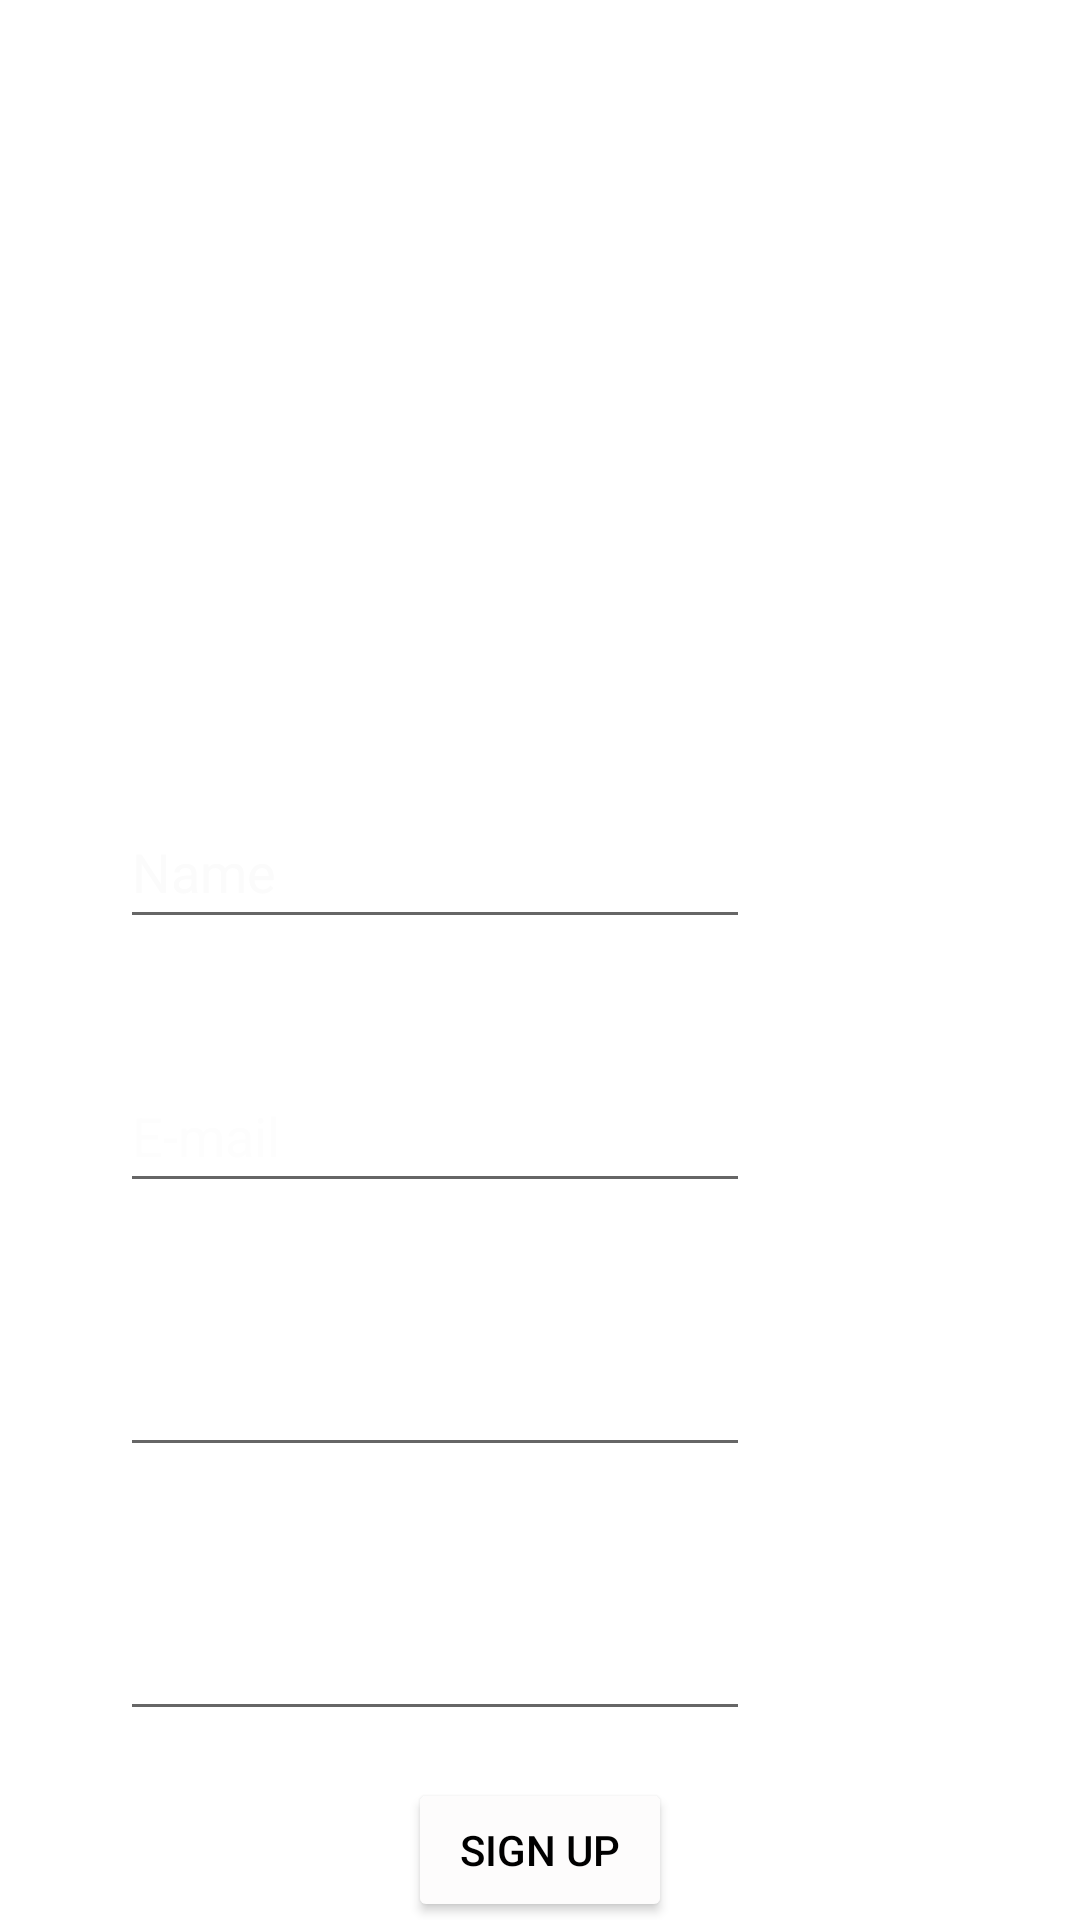

Write the Android layout XML for this screen, with the resource values it uses.
<!-- AndroidManifest.xml: application theme Theme.ProjectPST -->
<!-- res/layout/activity_3.xml -->
<?xml version="1.0" encoding="utf-8"?>
<androidx.constraintlayout.widget.ConstraintLayout xmlns:android="http://schemas.android.com/apk/res/android"
    xmlns:app="http://schemas.android.com/apk/res-auto"
    xmlns:tools="http://schemas.android.com/tools"
    android:layout_width="match_parent"
    android:layout_height="match_parent"
    tools:context=".Activity3">

    <ImageView
        android:id="@+id/imageView4"
        android:layout_width="wrap_content"
        android:layout_height="wrap_content"
        app:layout_constraintBottom_toBottomOf="parent"
        app:layout_constraintEnd_toEndOf="parent"
        app:layout_constraintHorizontal_bias="0.0"
        app:layout_constraintStart_toStartOf="parent"
        app:layout_constraintTop_toTopOf="parent"
        app:layout_constraintVertical_bias="0.0"
        app:srcCompat="@drawable/background" />

    <TextView
        android:id="@+id/textView2"
        android:layout_width="wrap_content"
        android:layout_height="wrap_content"
        android:layout_marginTop="32dp"
        android:text="SIGN UP"
        android:textColor="#FFFFFF"
        android:textSize="20sp"
        android:textStyle="bold"
        app:layout_constraintEnd_toEndOf="parent"
        app:layout_constraintStart_toStartOf="parent"
        app:layout_constraintTop_toTopOf="@+id/imageView4" />

    <ImageView
        android:id="@+id/imageView6"
        android:layout_width="169dp"
        android:layout_height="134dp"
        android:layout_marginTop="32dp"
        app:layout_constraintEnd_toEndOf="parent"
        app:layout_constraintStart_toStartOf="parent"
        app:layout_constraintTop_toBottomOf="@+id/textView2"
        app:srcCompat="@drawable/logopantallas" />

    <EditText
        android:id="@+id/editTextName"
        android:layout_width="wrap_content"
        android:layout_height="wrap_content"
        android:layout_marginStart="40dp"
        android:layout_marginTop="40dp"
        android:ems="10"
        android:inputType="textPersonName"
        android:minHeight="48dp"
        android:text="Name"
        android:textColor="#FBFBFB"
        app:layout_constraintStart_toStartOf="parent"
        app:layout_constraintTop_toBottomOf="@+id/imageView6" />

    <EditText
        android:id="@+id/editTextTextEmailAddress2"
        android:layout_width="wrap_content"
        android:layout_height="wrap_content"
        android:layout_marginStart="40dp"
        android:layout_marginTop="40dp"
        android:ems="10"
        android:hint="E-mail"
        android:inputType="textEmailAddress"
        android:minHeight="48dp"
        android:textColorHint="#FDFDFD"
        app:layout_constraintStart_toStartOf="parent"
        app:layout_constraintTop_toBottomOf="@+id/editTextName" />

    <EditText
        android:id="@+id/editTextTextPersonName3"
        android:layout_width="wrap_content"
        android:layout_height="wrap_content"
        android:layout_marginStart="40dp"
        android:layout_marginTop="40dp"
        android:ems="10"
        android:hint="User name"
        android:inputType="textPersonName"
        android:minHeight="48dp"
        android:textColorHint="#FFFFFF"
        app:layout_constraintStart_toStartOf="parent"
        app:layout_constraintTop_toBottomOf="@+id/editTextTextEmailAddress2" />

    <EditText
        android:id="@+id/editTextTextPassword"
        android:layout_width="wrap_content"
        android:layout_height="wrap_content"
        android:layout_marginStart="40dp"
        android:layout_marginTop="40dp"
        android:ems="10"
        android:hint="Password"
        android:inputType="textPassword"
        android:minHeight="48dp"
        android:textColorHint="#FFFFFF"
        app:layout_constraintStart_toStartOf="parent"
        app:layout_constraintTop_toBottomOf="@+id/editTextTextPersonName3" />

    <Button
        android:id="@+id/button4"
        android:layout_width="wrap_content"
        android:layout_height="wrap_content"
        android:layout_marginTop="16dp"
        android:backgroundTint="#FDFCFC"
        android:onClick="signup"
        android:text="SIGN UP"
        android:textColor="#000000"
        app:layout_constraintBottom_toBottomOf="parent"
        app:layout_constraintEnd_toEndOf="parent"
        app:layout_constraintStart_toStartOf="parent"
        app:layout_constraintTop_toBottomOf="@+id/editTextTextPassword" />
</androidx.constraintlayout.widget.ConstraintLayout>
<!-- resources referenced by this layout -->
<resources>
  <style name="Theme.ProjectPST" parent="Theme.MaterialComponents.DayNight.DarkActionBar">
          
          <item name="colorPrimary">@color/purple_500</item>
          <item name="colorPrimaryVariant">@color/purple_700</item>
          <item name="colorOnPrimary">@color/white</item>
          
          <item name="colorSecondary">@color/teal_200</item>
          <item name="colorSecondaryVariant">@color/teal_700</item>
          <item name="colorOnSecondary">@color/black</item>
          
          <item name="android:statusBarColor" tools:targetApi="l">?attr/colorPrimaryVariant</item>
          
      </style>
  <!-- not gathered from this repository: default colours our renderer supplied (Android Studio template values) -->
  <color name="purple_500">#FF6200EE</color>
  <color name="purple_700">#FF3700B3</color>
  <color name="teal_200">#FF03DAC5</color>
  <color name="teal_700">#FF018786</color>
  <color name="black">#FF000000</color>
  <color name="white">#FFFFFFFF</color>
</resources>
